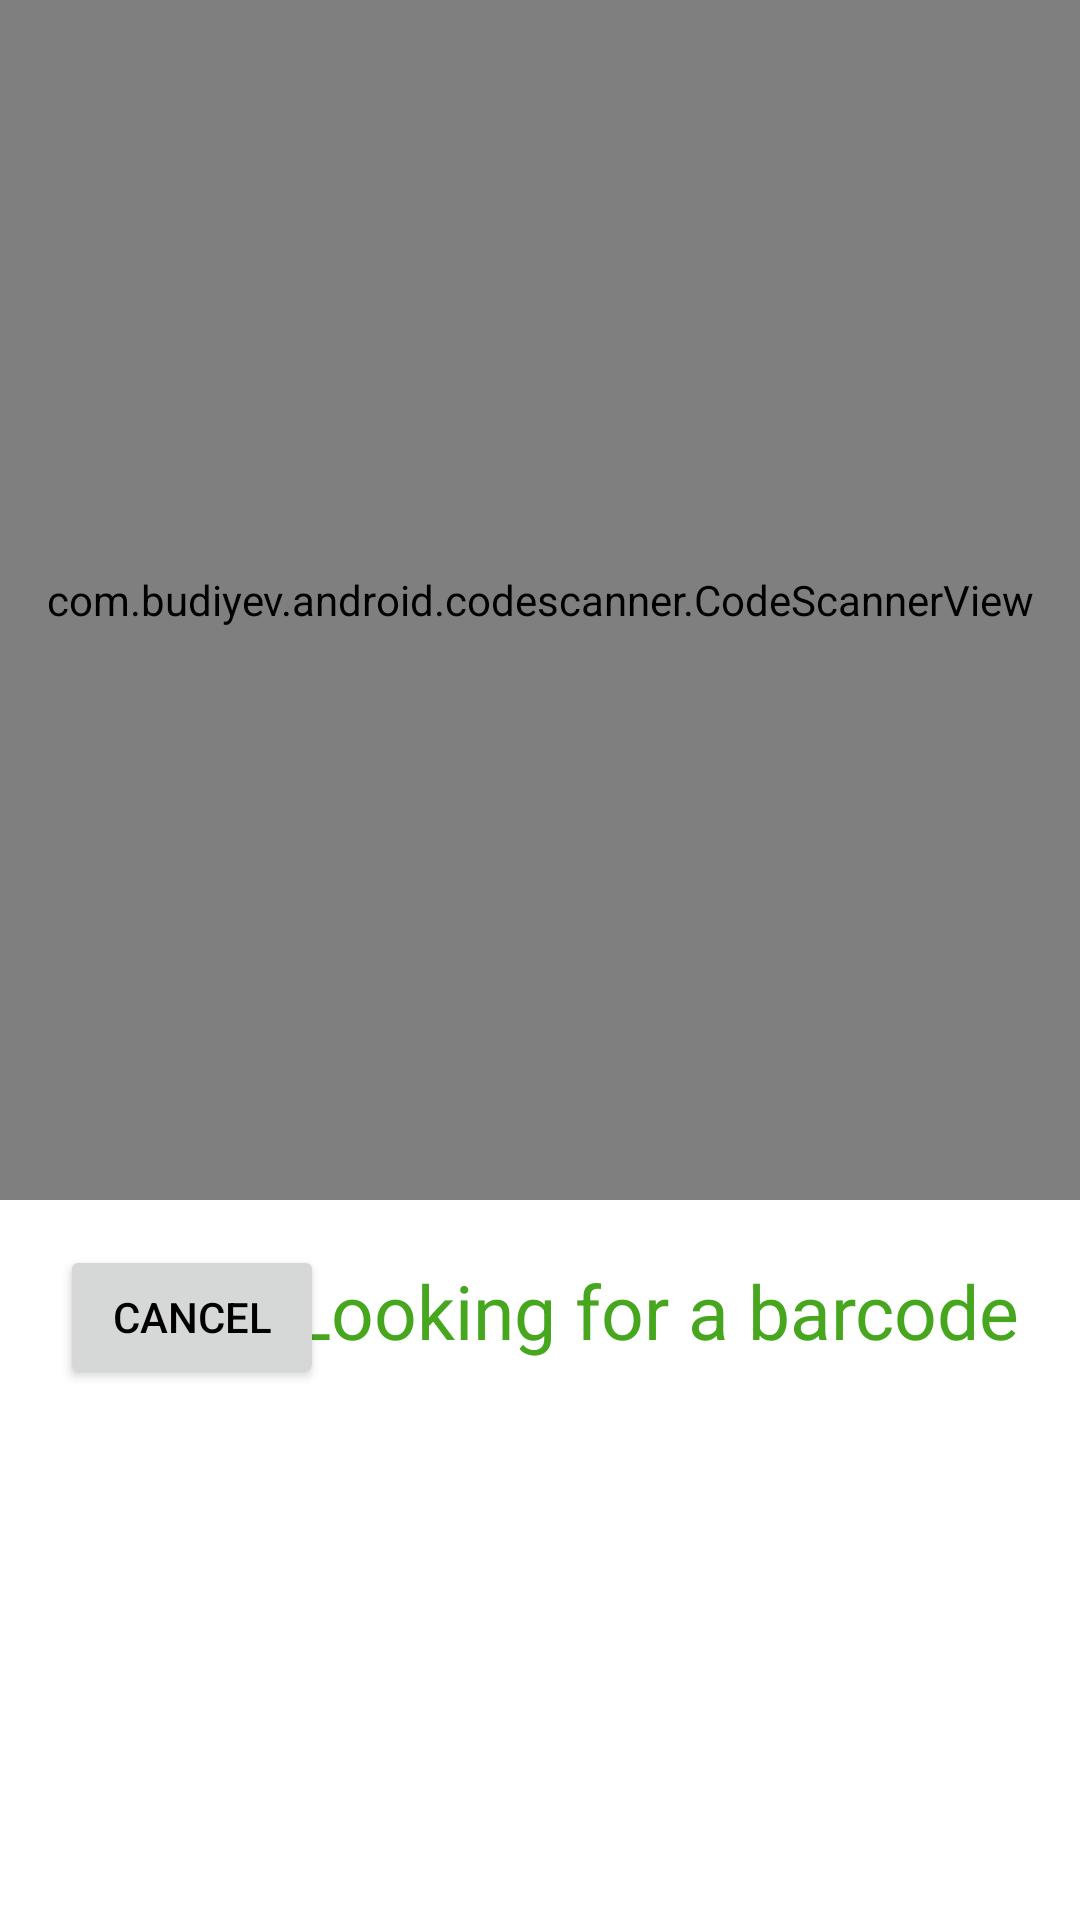

Produce the Android XML layout that renders to this screen, including the resource entries it uses.
<!-- AndroidManifest.xml: application theme Theme.RecyclerScanner -->
<!-- res/layout/activity_scanner.xml -->
<?xml version="1.0" encoding="utf-8"?>
<RelativeLayout xmlns:android="http://schemas.android.com/apk/res/android"
    xmlns:app="http://schemas.android.com/apk/res-auto"
    xmlns:tools="http://schemas.android.com/tools"
    android:layout_width="match_parent"
    android:layout_height="match_parent"
    tools:context=".MainActivity">

    <com.budiyev.android.codescanner.CodeScannerView
        android:layout_width="match_parent"
        android:layout_height="400dp"
        android:id="@+id/scanner_view"
        app:autoFocusButtonColor="@android:color/white"
        app:autoFocusButtonVisible="true"
        app:flashButtonColor="@color/white"
        app:flashButtonVisible="true"
        app:maskColor="#AD000000"/>

    <TextView
        android:id="@+id/scanner_text"
        android:layout_width="wrap_content"
        android:layout_height="wrap_content"
        android:layout_below="@+id/scanner_view"
        android:layout_alignParentEnd="true"
        android:layout_marginEnd="20dp"
        android:layout_marginTop="20dp"
        android:text="@string/barcodeText"
        android:textColor="#E6329C06"
        android:textSize="25sp" />

    <Button
        android:id="@+id/cancel_button"
        android:layout_width="wrap_content"
        android:layout_height="wrap_content"
        android:layout_below="@id/scanner_view"
        android:layout_marginTop="15dp"
        android:layout_marginStart="20dp"
        android:text="@string/cancelButtonText"
        android:textColor="@color/black"/>

</RelativeLayout>
<!-- resources referenced by this layout -->
<resources>
  <string name="barcodeText">Looking for a barcode</string>
  <string name="cancelButtonText">CANCEL</string>
  <style name="Theme.RecyclerScanner" parent="Theme.MaterialComponents.DayNight.DarkActionBar">
          
          <item name="colorPrimary">@color/purple_500</item>
          <item name="colorPrimaryVariant">@color/purple_700</item>
          <item name="colorOnPrimary">@color/white</item>
          
          <item name="colorSecondary">@color/teal_200</item>
          <item name="colorSecondaryVariant">@color/teal_700</item>
          <item name="colorOnSecondary">@color/black</item>
          
          <item name="android:statusBarColor" tools:targetApi="l">?attr/colorPrimaryVariant</item>
          
      </style>
  <!-- not gathered from this repository: default colours our renderer supplied (Android Studio template values) -->
  <color name="purple_500">#FF6200EE</color>
  <color name="purple_700">#FF3700B3</color>
  <color name="teal_200">#FF03DAC5</color>
  <color name="teal_700">#FF018786</color>
  <color name="black">#FF000000</color>
  <color name="white">#FFFFFFFF</color>
</resources>
